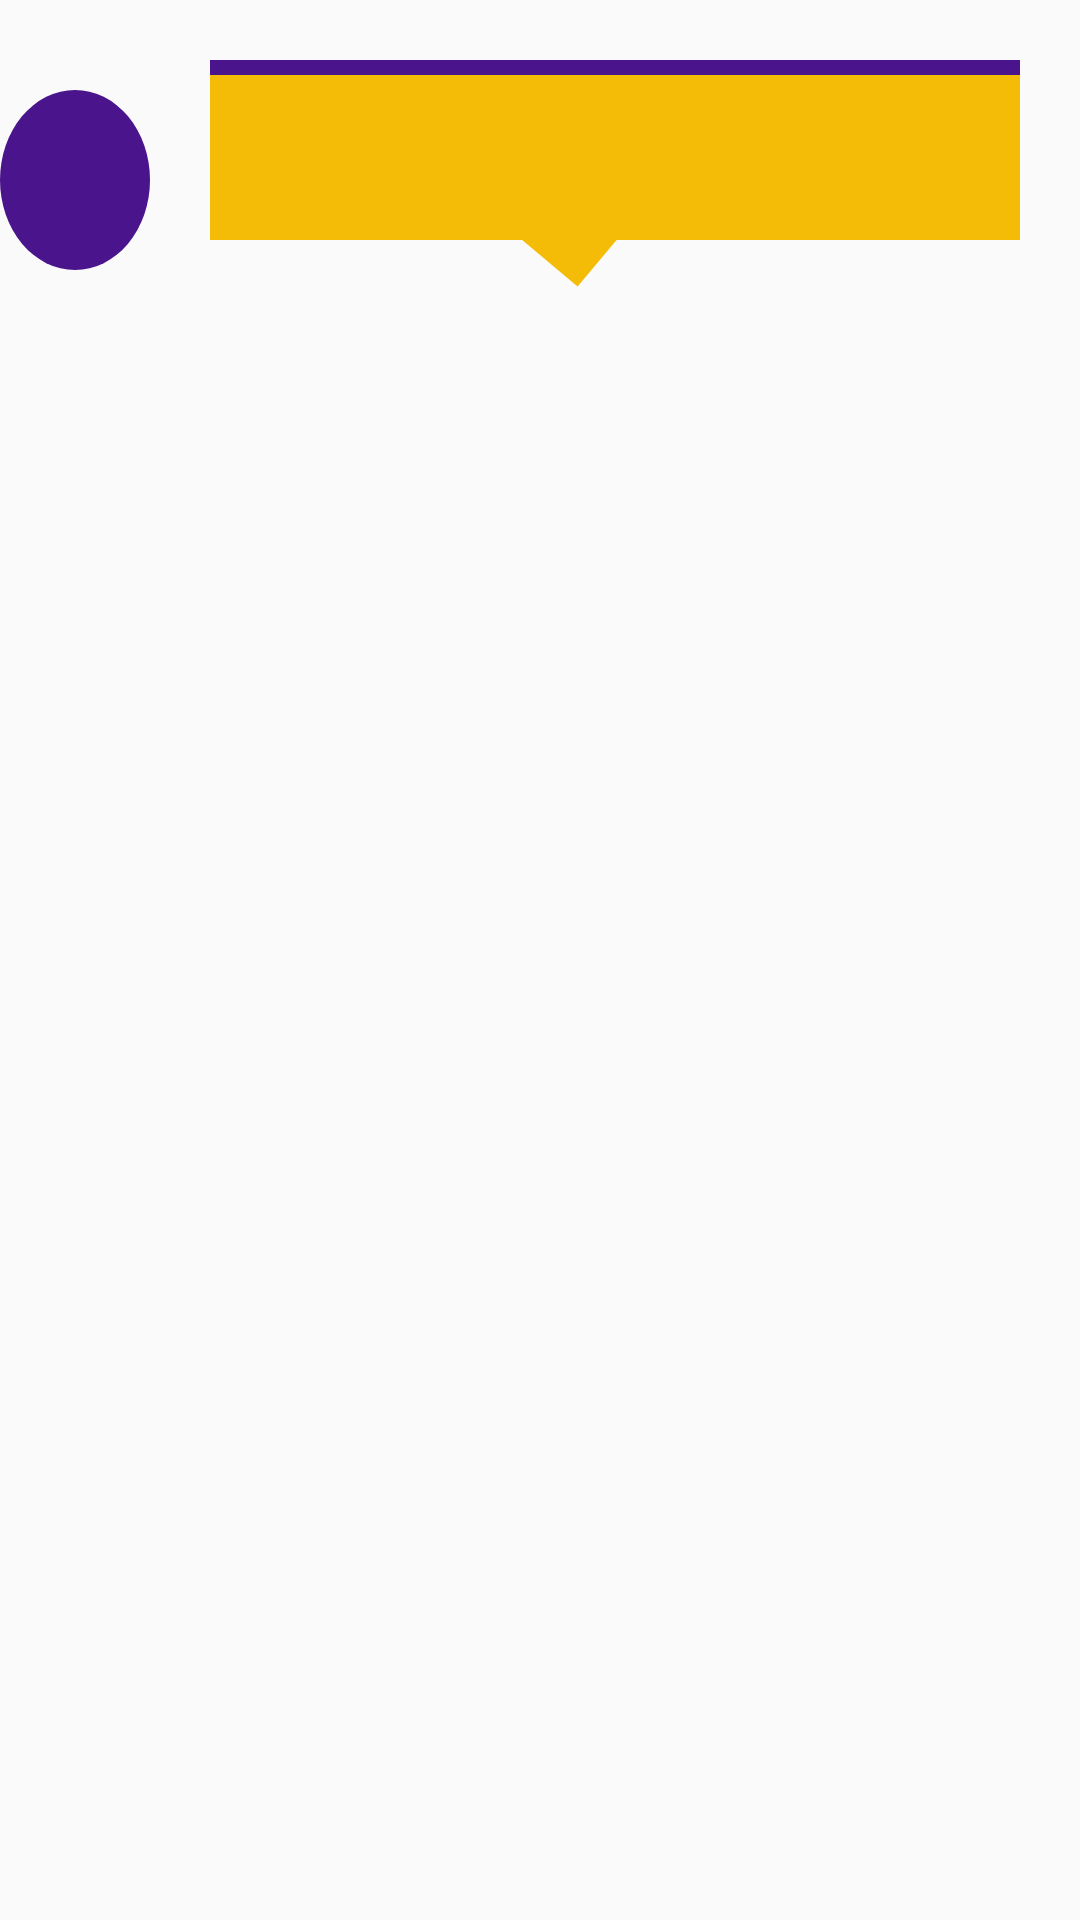

Android layout source for this screen:
<!-- AndroidManifest.xml: application theme AppTheme -->
<!-- res/layout/recycler_row.xml -->
<?xml version="1.0" encoding="utf-8"?>
<RelativeLayout xmlns:android="http://schemas.android.com/apk/res/android"
    xmlns:tools="http://schemas.android.com/tools"
    android:layout_width="match_parent"
    android:layout_height="wrap_content"
    xmlns:app="http://schemas.android.com/apk/res-auto">
<LinearLayout
    android:layout_width="match_parent"
    android:layout_height="wrap_content"
    android:weightSum="4"
    android:orientation="horizontal">


    <TextView
        android:id="@+id/textviewTitle"
        android:layout_width="60dp"
        android:layout_height="60dp"
        android:layout_gravity="center"
        android:layout_weight="1"
        android:background="@drawable/round_corner"
        android:gravity="center"
        android:textColor="@color/white"
        android:textSize="15dp"
        android:textStyle="bold" />

    <TextView
        android:id="@+id/textviewNumber"
        android:layout_width="wrap_content"
        android:layout_gravity="center"
        android:layout_height="wrap_content"
        android:layout_margin="20dp"
        android:gravity="center"

        android:textColor="@color/white"
        android:background="@drawable/shapecode"
        android:textSize="15dp"
        android:textStyle="bold"
        android:layout_weight="3"
        />
</LinearLayout>
</RelativeLayout>
<!-- resources referenced by this layout -->
<resources>
  <color name="white">#FFFFFFFF</color>
  <!-- drawable round_corner (drawable) -->
  <shape xmlns:android="http://schemas.android.com/apk/res/android"
      android:shape="oval">
  
      <solid android:color="#4A148C" />
  
      <size
          android:height="60dp"
          android:width="60dp" />
  
  </shape>
  <!-- drawable shapecode (drawable) -->
  <?xml version="1.0" encoding="utf-8"?>
  <layer-list xmlns:android="http://schemas.android.com/apk/res/android">
  
      
      <item>
          <shape android:shape="rectangle">
              <size
                  android:width="300dp"
                  android:height="60dp" />
              <solid android:color="@android:color/transparent"
                  />
          </shape>
      </item>
  
      
      <item
          android:bottom="20dp">
          <shape android:shape="rectangle">
              <size
                  android:width="300dp"
                  android:height="60dp" />
              <solid android:color="#F4BC07" />
          </shape>
      </item>
  
      
      <item
          android:left="80dp"
          android:right="120dp"
          android:top="0dp"
          android:bottom="20dp">
          <rotate android:fromDegrees="40">
              <shape android:shape="rectangle">
                  <solid android:color="#F4BC07" />
              </shape>
          </rotate>
      </item>
  
      
      <item
          android:bottom="75dp">
          <shape android:shape="rectangle">
              <solid android:color="#4A148C" />
          </shape>
      </item>
  
  </layer-list>
  <style name="AppTheme" parent="Theme.AppCompat.Light.NoActionBar">
          
          <item name="colorPrimary">@color/colorPrimary</item>
          <item name="colorPrimaryDark">@color/colorPrimaryDark</item>
          <item name="colorAccent">@color/colorAccent</item>
  
      </style>
  <color name="colorPrimary">#6200EE</color>
  <color name="colorPrimaryDark">#3700B3</color>
  <color name="colorAccent">#03DAC5</color>
</resources>
